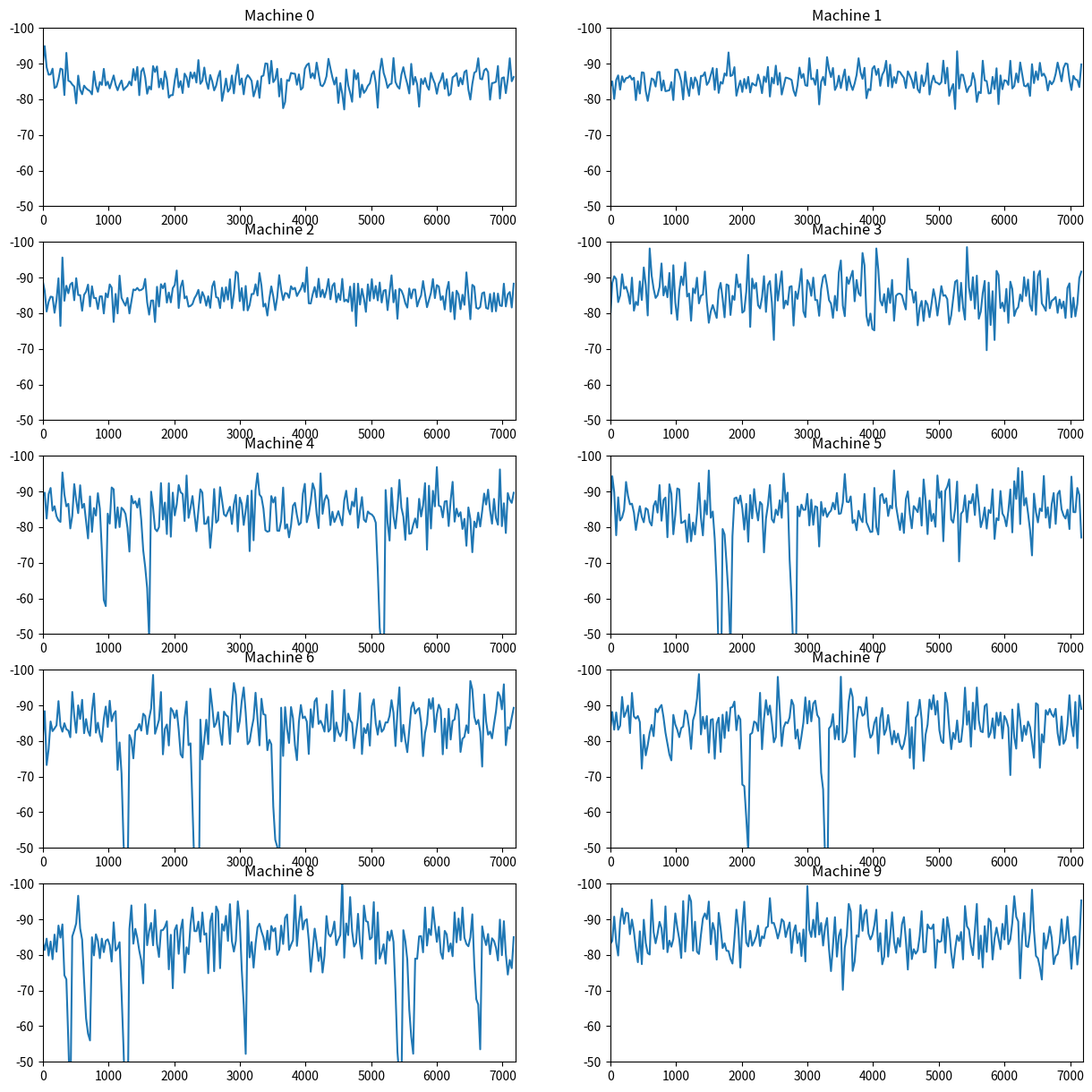

The matplotlib source for this figure:
from random import random, randint
import numpy as np
import matplotlib.pyplot as plt
import math

plt.figure(figsize=(1, 1), dpi=80)

# consts
RATE = 60/2 # 2 temperature reports in 1 minute

AMOUNT_OF_DAYS = 1
AMOUNT_OF_TIME = 60 * 60 * (60/30)
AMOUNT_OF_FREEZERS = 10
AMOUNT_OF_FAULTY_FREEZERS = 3

STD_DEVIATION = 5 # In Celsius
STD_TEMPERATURE = -80 # In Celsius, standard temperature of the freezer when closed
STD_TEMPERATURE_OPEN = -50 # In Celsius, temperature to close when its open
STD_TEMPERATURE_INCREASE = 20 # In Celsius, increase temperature when opening

STD_MAX_TEMPERATURE_OPEN = STD_TEMPERATURE_OPEN
STD_MAX_TEMPERATURE_CLOSED = -75
STD_MIN_TEMPERATURE = -95

OPEN_CHANCE = 15 # in 1000 of chances in opening the freezer

RATE = int(RATE)
AMOUNT_OF_TIME = int(AMOUNT_OF_TIME)

report = open("report.csv", "w+")
report.write("machine,instance,temperature\n")


def generate_temp(faulty):
    center = 0
    scale = 0
    if faulty:
        center = (STD_MAX_TEMPERATURE_CLOSED + STD_MIN_TEMPERATURE)/2
        scale = 3
    else:
        center = (STD_MAX_TEMPERATURE_CLOSED + STD_MIN_TEMPERATURE)/2
        scale = 5
    return np.random.normal(center, scale)

def generate_machine_report(machine_id: int, faulty: bool):
    recorded_temperatures = []

    last_temperature = STD_TEMPERATURE

    open_instance = -1

    for t in range(0, AMOUNT_OF_TIME, RATE):
        temperature = generate_temp(faulty)

        if faulty:
            pass
            # temperature should stay somewhat the same
        else:
            temperature = generate_temp(faulty)
            if open_instance >= 0:
                if open_instance == 4: # should be closing now
                    open_instance = -1
                    # temperature should be the standard right after closing
                else:
                    # slightly increase the temperature when its open
                    open_instance += 1
                    temperature = last_temperature + STD_TEMPERATURE_INCREASE*random()
            else:
                if randint(1, 1000) <= OPEN_CHANCE:
                    open_instance = 1

                if open_instance >= 0:
                    temperature = last_temperature + STD_TEMPERATURE_INCREASE*random()

                # if its not open, temperature should stay somewhat the same

        # write information on temperature
        report.write("%d,%d,%.1f\n" % (machine_id, t, temperature))
        last_temperature = temperature
        recorded_temperatures.append(temperature)

    return recorded_temperatures

if AMOUNT_OF_FREEZERS < 2:
    print("Its required at least two freezers")

fig, axs = plt.subplots(math.ceil(AMOUNT_OF_FREEZERS/2), 2)

fig.set_figheight(15)
fig.set_figwidth(15)

plt.setp(axs, xlim=(0, AMOUNT_OF_TIME), ylim=(-50,-100))

for machine in range(AMOUNT_OF_FREEZERS):
    row = math.floor(machine/2)
    column = machine % 2

    faulty = AMOUNT_OF_FAULTY_FREEZERS > 0
    if faulty:
        AMOUNT_OF_FAULTY_FREEZERS -= 1

    temperatures = generate_machine_report(machine, faulty)
    axs[row, column].plot(range(0, AMOUNT_OF_TIME, RATE), temperatures)
    axs[row, column].set_title("Machine %d" % (machine))

    # for ax in axs.flat:
    #     ax.set(xlabel='Time', ylabel='Temperature (ºC)')

    plt.savefig('report.png')
